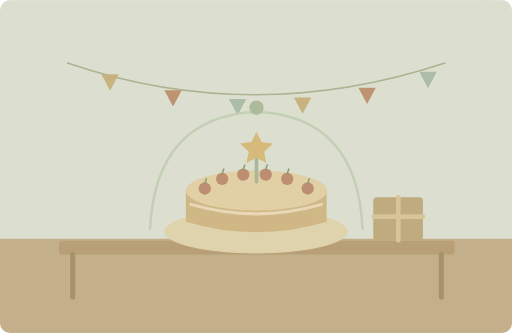
t = 0.00 s
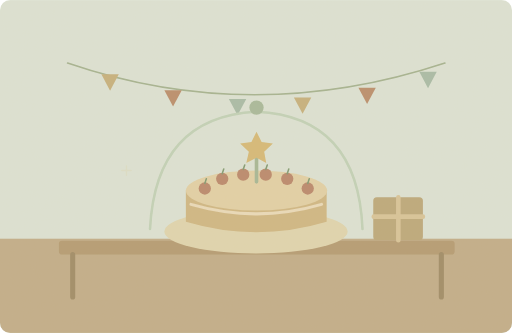
t = 1.25 s
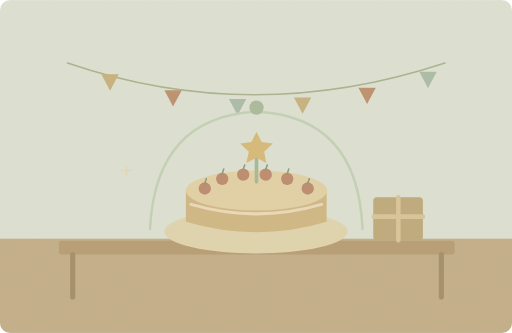
t = 3.75 s
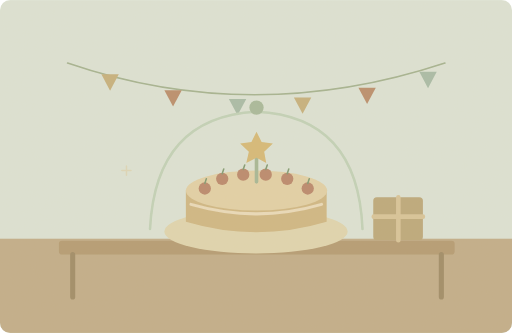
t = 5.00 s
t = 6.25 s: frame unchanged from t = 3.75 s, image omitted
t = 8.75 s: frame unchanged from t = 1.25 s, image omitted

The animated SVG that drew these frames (rendered in a browser with its animation timeline set to each time). Animation: 1 SMIL element (animate=1); one cycle of 10.00 s, repeats indefinitely.

<svg xmlns="http://www.w3.org/2000/svg" width="1000" height="650" viewBox="0 0 1000 650" role="img" aria-labelledby="title desc"><title id="title">单词小故事</title><desc id="desc">We saved this special cake for your birthday.</desc><metadata>{"wordId": "special", "dailyExample": "We saved this special cake for your birthday.", "source": "https://github.com/go1app/word-atlas/blob/main/public/atlas/entries/5.json", "attribution": "Word Atlas contributors — CC BY 4.0", "license": "https://creativecommons.org/licenses/by/4.0/", "changes": "New original vector animation interpreting the daily example.", "durationSeconds": 10}</metadata><defs><clipPath id="frame"><rect width="1000" height="650" rx="20"/></clipPath><filter id="paper"><feTurbulence type="fractalNoise" baseFrequency=".74" numOctaves="3" stitchTiles="stitch"/><feColorMatrix type="saturate" values="0"/><feComponentTransfer><feFuncA type="linear" slope=".065"/></feComponentTransfer><feBlend in="SourceGraphic" mode="soft-light"/></filter><filter id="glow" x="-100%" y="-100%" width="300%" height="300%"><feGaussianBlur stdDeviation="8"/></filter></defs><g clip-path="url(#frame)"><rect x="0" y="0" width="1000" height="650" rx="0" fill="#dce4d7" /><rect x="0" y="466" width="1000" height="184" rx="0" fill="#c0ac88" /><path d="M132 123Q494 247 869 123" fill="none" stroke="#a2b18f" stroke-width="3" stroke-linecap="round" stroke-linejoin="round" /><path d="M198 145l17 32 17 -32Z" fill="#c5af7b" stroke="none" stroke-width="2" stroke-linecap="round" stroke-linejoin="round" /><path d="M321 176l17 32 17 -32Z" fill="#b98b69" stroke="none" stroke-width="2" stroke-linecap="round" stroke-linejoin="round" /><path d="M447 193l17 32 17 -32Z" fill="#a6bba7" stroke="none" stroke-width="2" stroke-linecap="round" stroke-linejoin="round" /><path d="M574 190l17 32 17 -32Z" fill="#c5af7b" stroke="none" stroke-width="2" stroke-linecap="round" stroke-linejoin="round" /><path d="M700 171l17 32 17 -32Z" fill="#b98b69" stroke="none" stroke-width="2" stroke-linecap="round" stroke-linejoin="round" /><path d="M819 140l17 32 17 -32Z" fill="#a6bba7" stroke="none" stroke-width="2" stroke-linecap="round" stroke-linejoin="round" /><rect x="115" y="470" width="773" height="27" rx="6" fill="#b39970" /><path d="M142 497V580M862 497V580" fill="none" stroke="#9d8964" stroke-width="10" stroke-linecap="round" stroke-linejoin="round" /><ellipse cx="500" cy="452" rx="179" ry="43" fill="#e0d6af"/><path d="M363 372H638V433Q501 474 363 433Z" fill="#cfb682" stroke="none" stroke-width="2" stroke-linecap="round" stroke-linejoin="round" /><ellipse cx="501" cy="372" rx="138" ry="39" fill="#e2d1a6"/><path d="M373 399Q501 436 628 399" fill="none" stroke="#eadbbb" stroke-width="6" stroke-linecap="round" stroke-linejoin="round" /><circle cx="400" cy="368" r="12" fill="#b98569" /><path d="M400 358l3 -9" fill="none" stroke="#7e986f" stroke-width="3" stroke-linecap="round" stroke-linejoin="round" /><circle cx="434" cy="349" r="12" fill="#b98569" /><path d="M434 339l3 -9" fill="none" stroke="#7e986f" stroke-width="3" stroke-linecap="round" stroke-linejoin="round" /><circle cx="475" cy="341" r="12" fill="#b98569" /><path d="M475 331l3 -9" fill="none" stroke="#7e986f" stroke-width="3" stroke-linecap="round" stroke-linejoin="round" /><circle cx="519" cy="341" r="12" fill="#b98569" /><path d="M519 331l3 -9" fill="none" stroke="#7e986f" stroke-width="3" stroke-linecap="round" stroke-linejoin="round" /><circle cx="561" cy="349" r="12" fill="#b98569" /><path d="M561 339l3 -9" fill="none" stroke="#7e986f" stroke-width="3" stroke-linecap="round" stroke-linejoin="round" /><circle cx="601" cy="368" r="12" fill="#b98569" /><path d="M601 358l3 -9" fill="none" stroke="#7e986f" stroke-width="3" stroke-linecap="round" stroke-linejoin="round" /><path d="M501 355V296" fill="none" stroke="#a4b694" stroke-width="7" stroke-linecap="round" stroke-linejoin="round" /><path d="M501 257L511 277 533 280 516 296 520 318 501 308 481 318 486 296 469 280 491 277Z" fill="#d5b975" stroke="none" stroke-width="2" stroke-linecap="round" stroke-linejoin="round" /><path d="M293 447Q304 228 501 218Q699 227 708 447" fill="none" stroke="#c1d2b8" stroke-width="5" stroke-linecap="round" stroke-linejoin="round" /><circle cx="501" cy="210" r="14" fill="#a6b99a" /><rect x="729" y="385" width="97" height="84" rx="7" fill="#bba779" /><path d="M778 385V469M730 423H826" fill="none" stroke="#d8c498" stroke-width="9" stroke-linecap="round" stroke-linejoin="round" /><g><animate attributeName="opacity" values=".2;.65;.2" keyTimes="0;.5;1" dur="10s" repeatCount="indefinite"/><path d="M247 342v-18M238 333h18" fill="none" stroke="#e0d2a9" stroke-width="3" stroke-linecap="round" stroke-linejoin="round" /></g><rect width="1000" height="650" fill="#ddc8a0" opacity=".14" filter="url(#paper)" pointer-events="none"/></g></svg>
